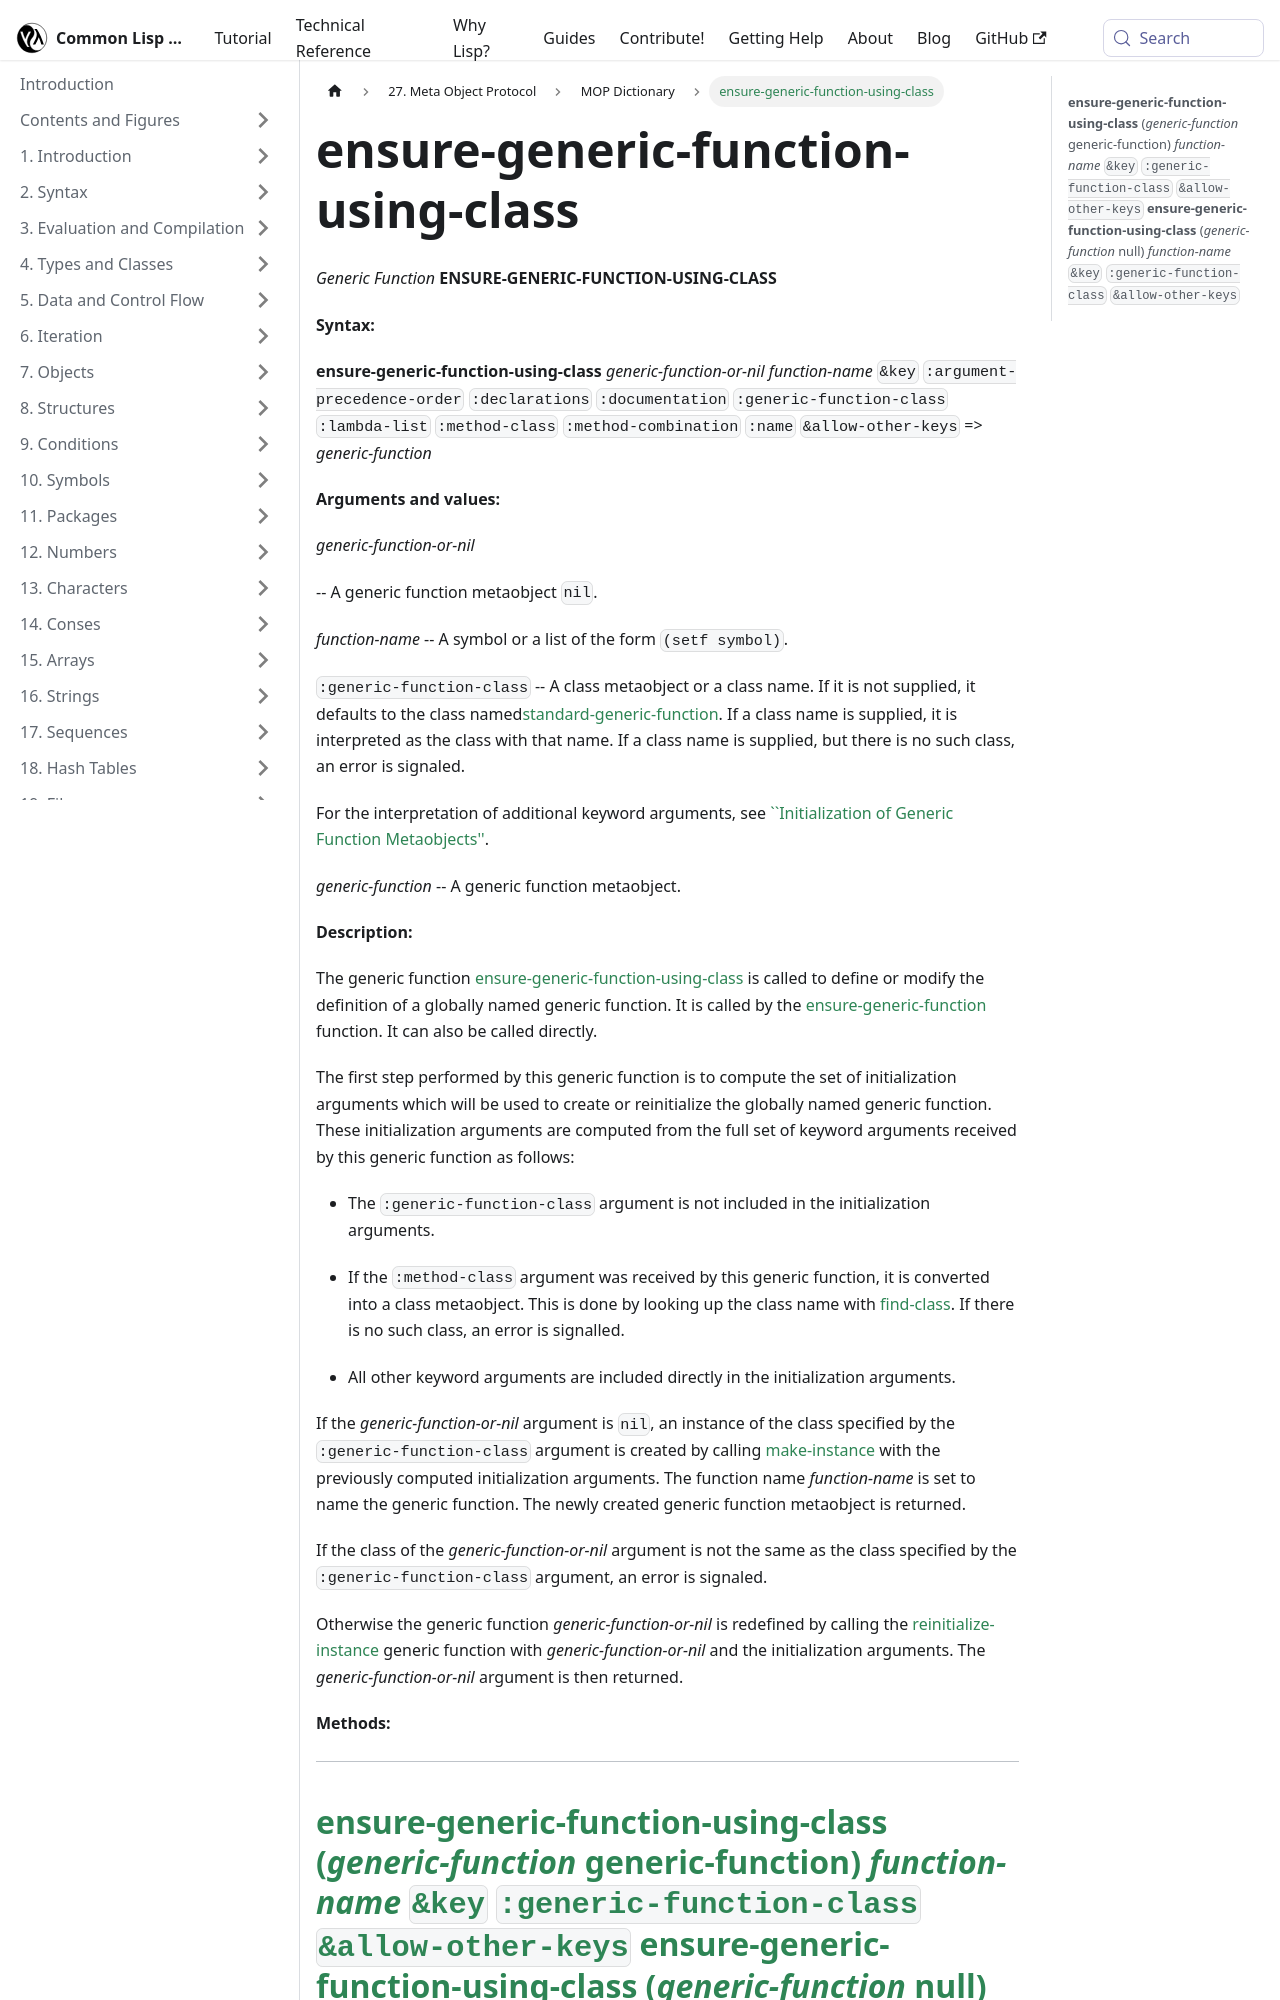

repository: lisp-docs/cl-language-reference · page: meta-object-protocol/dictionary/ensure-generic-function-using-class.html · generator: docusaurus

ensure-generic-function-using-class
===================================

*Generic Function* **ENSURE-GENERIC-FUNCTION-USING-CLASS**

**Syntax:**

**ensure-generic-function-using-class** *generic-function-or-nil* *function-name* `&key` `:argument-precedence-order` `:declarations` `:documentation` `:generic-function-class` `:lambda-list` `:method-class` `:method-combination` `:name` `&allow-other-keys` => *generic-function*

**Arguments and values:**

*generic-function-or-nil*

-- A generic function metaobject `nil`.

*function-name* -- A symbol or a list of the form `(setf symbol)`.

`:generic-function-class` -- A class metaobject or a class name. If it is not supplied, it defaults to the class named[standard-generic-function](/meta-object-protocol/dictionary/class-standard-generic-function). If a class name is supplied, it is interpreted as the class with that name. If a class name is supplied, but there is no such class, an error is signaled.

For the interpretation of additional keyword arguments, see [``Initialization of Generic Function Metaobjects''](/meta-object-protocol/dictionary/initialization-of-generic-function-metaobjects).

*generic-function* -- A generic function metaobject.

**Description:**

The generic function [ensure-generic-function-using-class](/meta-object-protocol/dictionary/ensure-generic-function-using-class) is called to define or modify the definition of a globally named generic function. It is called by the [ensure-generic-function](/meta-object-protocol/dictionary/ensure-generic-function) function. It can also be called directly.

The first step performed by this generic function is to compute the set of initialization arguments which will be used to create or reinitialize the globally named generic function. These initialization arguments are computed from the full set of keyword arguments received by this generic function as follows:

-   The `:generic-function-class` argument is not included in the initialization arguments.

-   If the `:method-class` argument was received by this generic function, it is converted into a class metaobject. This is done by looking up the class name with [find-class](http://www.lispworks.com/documentation/HyperSpec/Body/f_find_c.htm#find-class). If there is no such class, an error is signalled.

-   All other keyword arguments are included directly in the initialization arguments.

If the *generic-function-or-nil* argument is `nil`, an instance of the class specified by the `:generic-function-class` argument is created by calling [make-instance](/meta-object-protocol/dictionary/make-instance) with the previously computed initialization arguments. The function name *function-name* is set to name the generic function. The newly created generic function metaobject is returned.

If the class of the *generic-function-or-nil* argument is not the same as the class specified by the `:generic-function-class` argument, an error is signaled.
